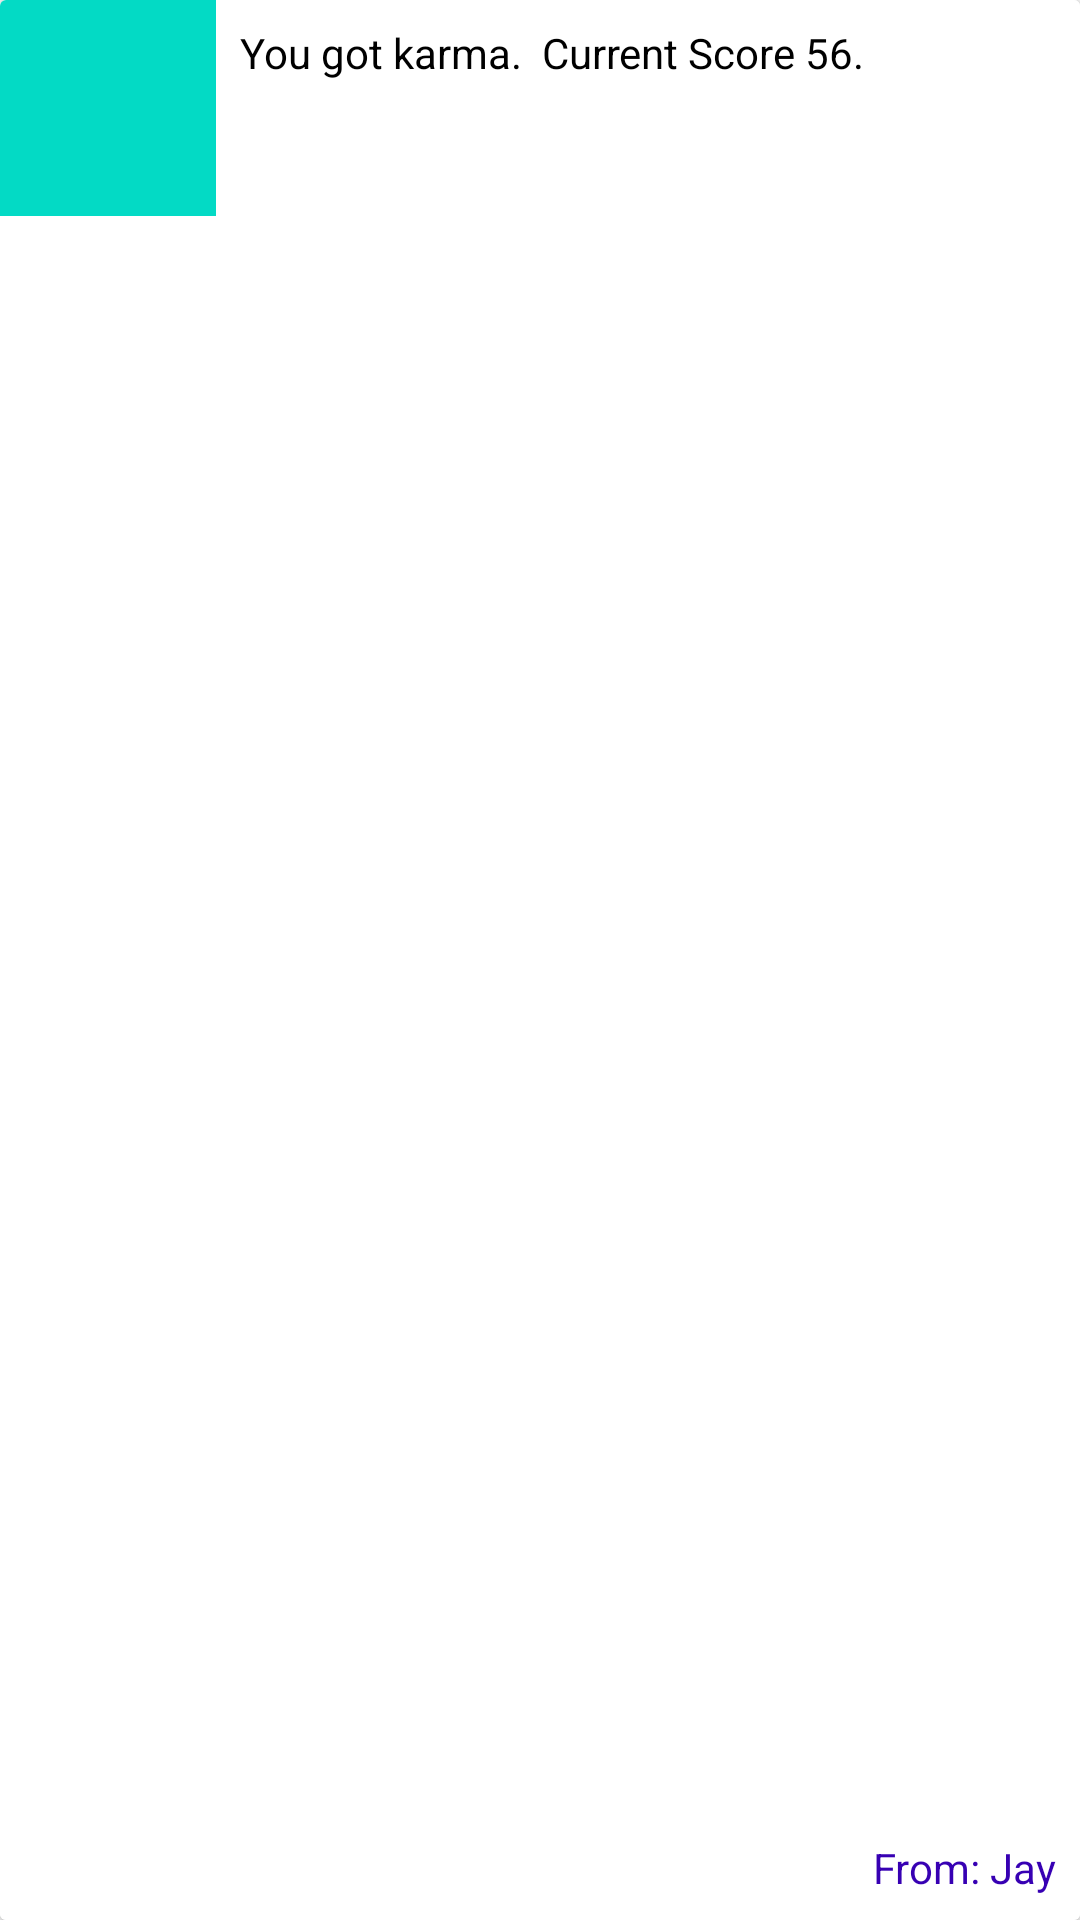

Layout XML and referenced resources for this Android screen:
<!-- AndroidManifest.xml: application theme AppTheme -->
<!-- res/layout/message_card_layout.xml -->
<?xml version="1.0" encoding="utf-8"?>
<android.support.v7.widget.CardView xmlns:android="http://schemas.android.com/apk/res/android"
    android:layout_width="wrap_content"
    android:layout_height="72dp"
    android:padding="12dp"
    android:layout_margin="@dimen/card_margin">

    <RelativeLayout
        android:layout_width="match_parent"
        android:layout_height="match_parent"
        android:background="@android:color/white"
        android:orientation="vertical">

        <ImageView
            android:id="@+id/image"
            android:src="@color/colorAccent"
            android:layout_width="72dp"
            android:layout_height="72dp"
            android:layout_alignParentLeft="true"
            android:layout_alignParentTop="true" />

        <TextView
            android:id="@+id/message"
            android:layout_width="wrap_content"
            android:layout_height="wrap_content"
            android:maxLines="2"
            android:text="You got karma.  Current Score 56."
            android:ellipsize="end"
            android:layout_toRightOf="@id/image"
            android:layout_alignParentRight="true"
            android:layout_alignParentTop="true"
            style="@style/Text"/>

        <TextView
            android:id="@+id/from"
            android:layout_width="wrap_content"
            android:layout_height="wrap_content"
            android:layout_alignParentRight="true"
            android:layout_alignParentBottom="true"
            android:text="From: Jay"
            style="@style/Subheading"
            />
    </RelativeLayout>
</android.support.v7.widget.CardView>
<!-- resources referenced by this layout -->
<resources>
  <dimen name="card_margin">16dp</dimen>
  <style name="Subheading" parent="Text">
          <item name="android:textColor">@color/colorPrimaryDark</item>
      </style>
  <style name="Text">
          <item name="android:layout_margin">@dimen/text_margin</item>
          <item name="android:textColor">@android:color/black</item>
      </style>
  <style name="AppTheme" parent="Theme.AppCompat.Light.DarkActionBar">
          
          <item name="colorPrimary">@color/colorPrimary</item>
          <item name="colorPrimaryDark">@color/colorPrimaryDark</item>
          <item name="colorAccent">@color/colorAccent</item>
      </style>
  <dimen name="text_margin">8dp</dimen>
  <!-- not gathered from this repository: default colours our renderer supplied (Android Studio template values) -->
  <color name="colorPrimary">#FF6200EE</color>
  <color name="colorPrimaryDark">#FF3700B3</color>
  <color name="colorAccent">#FF03DAC5</color>
</resources>
